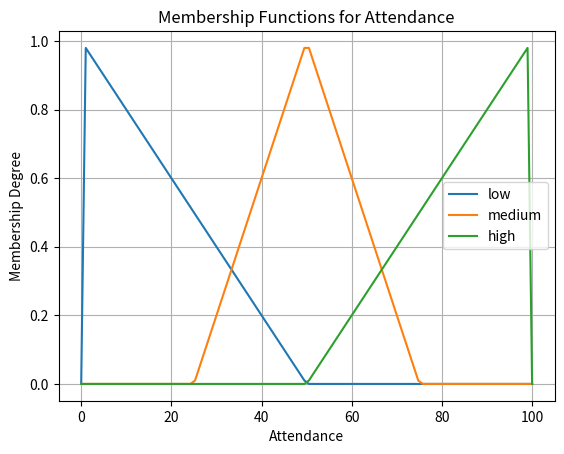
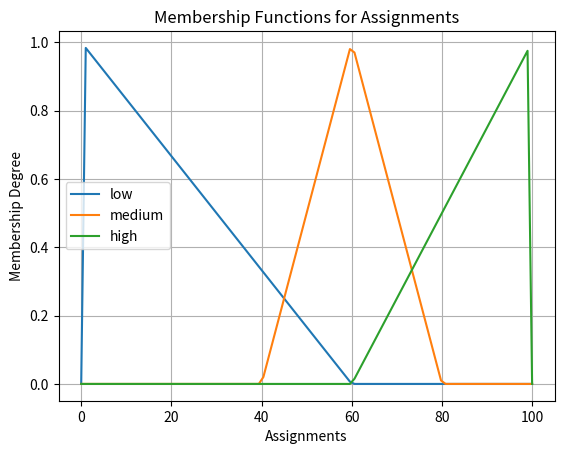
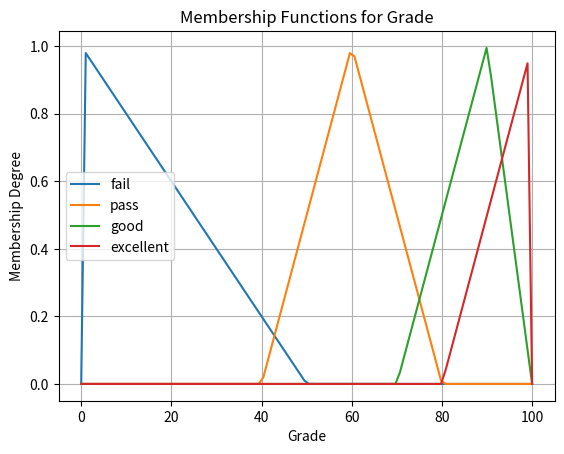

Recreate these plots in Python, in order.

import matplotlib.pyplot as plt
import numpy as np
# import skfuzzy as fuzz
# from skfuzzy import control as ctrl

# # Define the inputs (antecedents)
# attendance = ctrl.Antecedent(np.arange(0, 101, 1), 'attendance')  # Attendance percentage (0-100)
# assignments = ctrl.Antecedent(np.arange(0, 101, 1), 'assignments') # Average assignment score (0-100)

# # Define the output (consequent)
# grade = ctrl.Consequent(np.arange(0, 101, 1), 'grade')  # Final grade (0-100)

# # Define fuzzy membership functions for inputs
# attendance['low'] = fuzz.trimf(attendance.universe, [0, 0, 50])
# attendance['medium'] = fuzz.trimf(attendance.universe, [25, 50, 75])
# attendance['high'] = fuzz.trimf(attendance.universe, [50, 100, 100])

# assignments['low'] = fuzz.trimf(assignments.universe, [0, 0, 60])
# assignments['medium'] = fuzz.trimf(assignments.universe, [40, 60, 80])
# assignments['high'] = fuzz.trimf(assignments.universe, [60, 100, 100])

# # Define fuzzy membership functions for the output (grade)
# grade['fail'] = fuzz.trimf(grade.universe, [0, 0, 50])
# grade['pass'] = fuzz.trimf(grade.universe, [40, 60, 80])
# grade['good'] = fuzz.trimf(grade.universe, [70, 90, 100])
# grade['excellent'] = fuzz.trimf(grade.universe, [80, 100, 100])

# # Define the rules
# rule1 = ctrl.Rule(attendance['low'] | assignments['low'], grade['fail'])
# rule2 = ctrl.Rule(attendance['medium'] & assignments['medium'], grade['pass'])
# rule3 = ctrl.Rule(attendance['high'] & assignments['high'], grade['excellent'])
# rule4 = ctrl.Rule(attendance['high'] & assignments['medium'], grade['good']) # Good attendance, medium assignments
# rule5 = ctrl.Rule(attendance['medium'] & assignments['high'], grade['good']) # Medium attendance, good assignments


# # Create the control system
# grading_ctrl = ctrl.ControlSystem([rule1, rule2, rule3, rule4, rule5])

# # Create a control system simulation
# grading = ctrl.ControlSystemSimulation(grading_ctrl)

# # Provide inputs (example values - you can change these)
# grading.input['attendance'] = 85  # 85% attendance
# grading.input['assignments'] = 75  # 75 average assignment score

# # Compute the output
# grading.compute()

# # Print the result
# print(f"Predicted grade: {grading.output['grade']:.2f}")

# # # Visualize (optional - uncomment to see the membership functions)
# # attendance.view()
# # assignments.view()
# # grade.view()
# # grading.view()  # Can be cluttered, better to view individual membership functions

# # Visualize (Corrected)
# attendance.view()
# plt.savefig("attendance.png")  # Save to attendance.png

# assignments.view()
# plt.savefig("assignments.png")

# grade.view()
# plt.savefig("grade.png")# View the grade membership functions

# # Inspect input and output values for the simulation
# print("Inputs to the fuzzy system:")
# print(grading.input)
# print("Output of the fuzzy system:")
# print(grading.output)

# # If you want to see the *rules* and how they were applied (more advanced)
# # You can explore the 'graded' object (the ControlSystemSimulation) further
# # But this is often more complex than just viewing the inputs/outputs.
# # For example:
# #print(grading.rules) # to see the rules
# #print(grading.rulebase) # to see how the rules are applied (numerical)


def trimf(x, params):
    """Triangular membership function."""
    a, b, c = params
    if x <= a or x >= c:
        return 0
    elif a < x <= b:
        return (x - a) / (b - a)
    elif b < x < c:
        return (c - x) / (c - b)

def fuzzify(value, membership_functions):
    """Fuzzify a crisp value using membership functions."""
    fuzzified_values = {}
    for name, func in membership_functions.items():
        fuzzified_values[name] = func(value)
    return fuzzified_values

def apply_rules(fuzzified_inputs, rules):
    """Apply fuzzy rules to fuzzified inputs."""
    fuzzy_output = {}
    for rule_antecedent, rule_consequent in rules.items():
        antecedent_terms = rule_antecedent.split(" AND ")  # Split into individual conditions
        antecedent_value = 1  # Initialize with 1 (AND logic)
        for term in antecedent_terms:
            term_parts = term.split(" OR ")  # Check for OR within the AND
            or_value = 0
            for or_term in term_parts:
                input_name, fuzzy_set = or_term.split(" is ")
                or_value = max(or_value, fuzzified_inputs[input_name][fuzzy_set])
            antecedent_value = min(antecedent_value, or_value)

        for consequent_set in rule_consequent.split(" OR "):  # Handle multiple consequents
            if consequent_set not in fuzzy_output:
                fuzzy_output[consequent_set] = 0
            fuzzy_output[consequent_set] = max(fuzzy_output[consequent_set], antecedent_value)

    return fuzzy_output


# def defuzzify_centroid(fuzzy_output, universe):
#     """Defuzzify using the centroid method (simplified)."""
#     numerator = 0
#     denominator = 0
#     for fuzzy_set, membership in fuzzy_output.items():
#         # A very simplified centroid: assume membership is constant across the set
#         # In reality, you'd integrate over the membership function
#         # For simplicity, we just use the midpoint of the set's range
#         set_range = universe[fuzzy_set]
#         midpoint = (set_range[0] + set_range[1]) / 2  # Simplified midpoint
#         numerator += membership * midpoint
#         denominator += membership
#     if denominator == 0:  # Handle cases where no rules fire
#         return 0  # Or another appropriate default
#     return numerator / denominator

def defuzzify_centroid(fuzzy_output, universe):
    """Defuzzify using the centroid method (more accurate)."""
    numerator = 0
    denominator = 0

    for fuzzy_set, membership in fuzzy_output.items():
        # Get the range for this fuzzy set from the universe
        set_range = universe[fuzzy_set]
        # More accurate centroid: integrate (approximated)
        # We'll approximate the integral by sampling points within the range
        num_samples = 100  # Number of points to sample (adjust for accuracy/speed)
        sample_points = np.linspace(set_range[0], set_range[1], num_samples)
        for x in sample_points:
            # We assume the membership is constant over the sampled range for this point
            numerator += membership * x  # x is the value on the universe of discourse
            denominator += membership

    if denominator == 0:  # Handle cases where no rules fire
        return 0  # Or another appropriate default
    return numerator / denominator
# Example usage:

# 1. Define Membership Functions
attendance_mf = {
    "low": lambda x: trimf(x, [0, 0, 50]),
    "medium": lambda x: trimf(x, [25, 50, 75]),
    "high": lambda x: trimf(x, [50, 100, 100]),
}

assignments_mf = {
    "low": lambda x: trimf(x, [0, 0, 60]),
    "medium": lambda x: trimf(x, [40, 60, 80]),
    "high": lambda x: trimf(x, [60, 100, 100]),
}

grade_mf = {
    "fail": lambda x: trimf(x, [0, 0, 50]),
    "pass": lambda x: trimf(x, [40, 60, 80]),
    "good": lambda x: trimf(x, [70, 90, 100]),
    "excellent": lambda x: trimf(x, [80, 100, 100]),
}

# Define the universe of discourse (simplified ranges)
attendance_universe = {"low": [0, 50], "medium": [25, 75], "high": [50, 100]}
assignments_universe = {"low": [0, 60], "medium": [40, 80], "high": [60, 100]}
grade_universe = {"fail": [0, 50], "pass": [40, 80], "good": [70, 90], "excellent": [80, 100]}

# 2. Define Rules (using strings for simplicity)
rules = {
    "attendance is low OR assignments is low": "fail",
    "attendance is medium AND assignments is medium": "pass",
    "attendance is high AND assignments is high": "excellent",
    "attendance is high AND assignments is medium": "good",
    "attendance is medium AND assignments is high": "good",
}

# 3. Get Inputs
attendance_input = 85
assignments_input = 75

# 4. Fuzzify Inputs
fuzzified_attendance = fuzzify(attendance_input, attendance_mf)  # Fuzzify attendance separately
fuzzified_assignments = fuzzify(assignments_input, assignments_mf) # Fuzzify assignments separately

fuzzified_inputs = {  # Create the combined dictionary with correct structure
    "attendance": fuzzified_attendance,
    "assignments": fuzzified_assignments,
}
# 5. Apply Rules
fuzzy_output = apply_rules(fuzzified_inputs, rules)

# 6. Defuzzify Output
grade = defuzzify_centroid(fuzzy_output, grade_universe)

# 7. Print Result
print(f"Predicted grade: {grade:.2f}")

def plot_membership_function(universe, mf_dict, title):
    """Plots membership functions for a given variable."""
    x_values = np.linspace(min(universe.values())[0], max(universe.values())[1], 100)  # Common x-axis
    plt.figure()  # Create a new figure for each variable
    for name, func in mf_dict.items():
        y_values = [func(x) for x in x_values]
        plt.plot(x_values, y_values, label=name)

    plt.xlabel(title)
    plt.ylabel("Membership Degree")
    plt.title(f"Membership Functions for {title}")
    plt.legend()
    plt.grid(True)
    # plt.savefig(f"{title}.png") # Save the plot
    plt.show() # Show the plot


plot_membership_function(attendance_universe, attendance_mf, "Attendance")
plot_membership_function(assignments_universe, assignments_mf, "Assignments")
plot_membership_function(grade_universe, grade_mf, "Grade")

